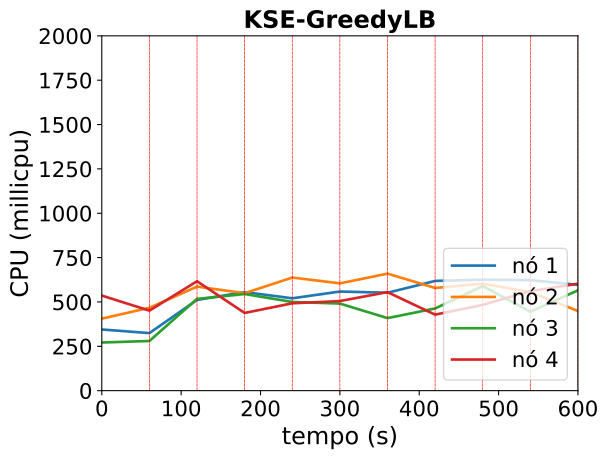

Source data for this figure (header and first rows):
timestamp, ppgcc-m02_pod_amount, ppgcc-m02_memory, ppgcc-m02_cpu, ppgcc-m03_pod_amount, ppgcc-m03_memory, ppgcc-m03_cpu, ppgcc-m04_pod_amount, ppgcc-m04_memory, ppgcc-m04_cpu, ppgcc-m05_pod_amount, ppgcc-m05_memory, ppgcc-m05_cpu
0, 5, 1495364, 344807054, 5, 1495640, 405939703, 5, 1431704, 271404890, 5, 1525668, 535853340
60, 5, 1469864, 324413765, 5, 1532260, 467205535, 5, 1448996, 279899394, 5, 1540980, 451008764
120, 5, 1477596, 511484195, 5, 1427392, 586337291, 5, 1376616, 517428688, 5, 1427604, 616776138
180, 4, 1454800, 555583409, 6, 1463764, 549403415, 5, 1433348, 544560916, 5, 1366500, 437923858
240, 4, 1372828, 520512659, 5, 1550152, 637433793, 5, 1305652, 499919524, 6, 1442472, 492421479
300, 6, 1440652, 558744565, 5, 1473616, 604772977, 4, 1361272, 490957809, 5, 1370956, 505064475
360, 4, 1363380, 551899397, 5, 1420648, 659520936, 5, 1350368, 408912248, 6, 1460360, 555397855
420, 5, 1393196, 618508804, 5, 1448516, 578875511, 5, 1427760, 463311484, 5, 1356364, 428387154
480, 5, 1501524, 625585015, 5, 1449464, 602570238, 5, 1349616, 589368825, 5, 1357712, 483732092
540, 5, 1437360, 623060952, 5, 1416932, 556204148, 5, 1345280, 445081982, 5, 1458780, 561156116
600, 5, 1377668, 596214494, 5, 1459100, 448824922, 5, 1407444, 565486794, 5, 1410144, 602839086
